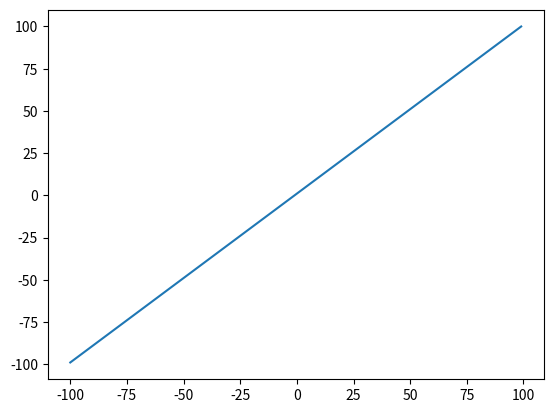

Write the Python code that produced this figure.

import matplotlib.pyplot as plot
def f(x):
    return(x + 1)
xs = list(range(-100,100))
ys = []
for x in xs:
    ys.append(f(x))
plot.plot(xs, ys)
plot.show()


